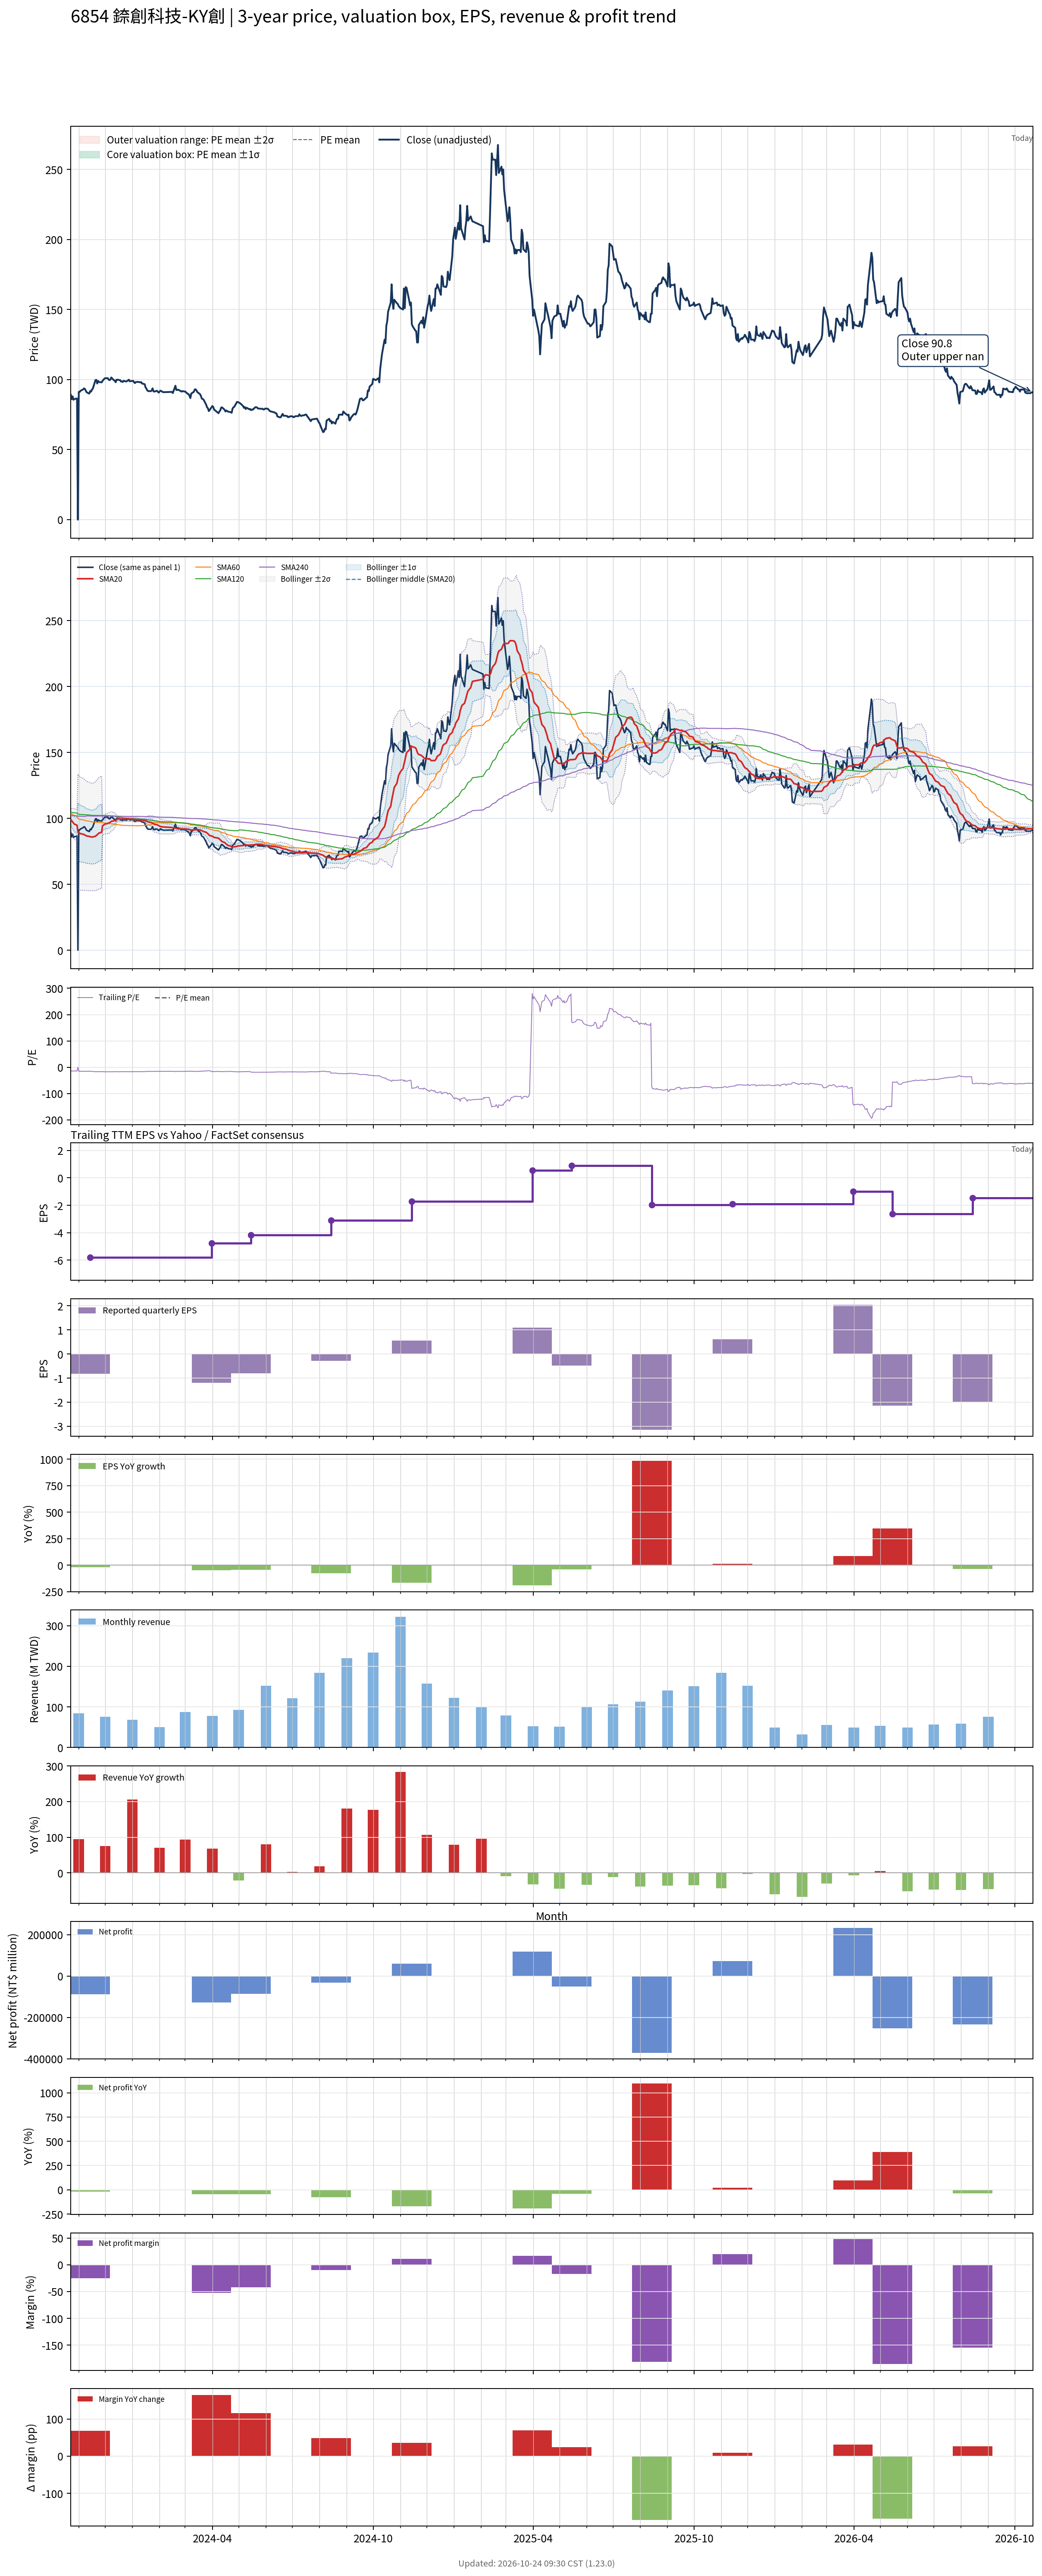

The file beside this chart, header and first rows:
# chart-version: skill-stock-dynamic-val…
date, close, available_date, period_end, eps, ttm_eps, pe, pe_mean, pe_std, price_m2, price_m1, price_mean, price_p1, price_p2, forward_eps, forward_pe, forward_pe_mean, forward_pe_std, forward_price_m2, forward_price_m1, forward_price_mean, forward_price_p1, forward_price_p2, sma20
2023-10-23, 89, 2023-08-14, 2023-06-30, -1.35, -6.01, -14.81, , , , , , , , , , , , , , , , , 99.08
2023-10-24, 86, 2023-08-14, 2023-06-30, -1.35, -6.01, -14.31, , , , , , , , , , , , , , , , , 98.13
2023-10-25, 88, 2023-08-14, 2023-06-30, -1.35, -6.01, -14.64, , , , , , , , , , , , , , , , , 97.33
2023-10-26, 85.6, 2023-08-14, 2023-06-30, -1.35, -6.01, -14.24, , , , , , , , , , , , , , , , , 96.44
2023-10-27, 86.1, 2023-08-14, 2023-06-30, -1.35, -6.01, -14.33, , , , , , , , , , , , , , , , , 95.64
2023-10-30, 86.5, 2023-08-14, 2023-06-30, -1.35, -6.01, -14.39, , , , , , , , , , , , , , , , , 94.86
2023-10-31, 0.000000, 2023-08-14, 2023-06-30, -1.35, -6.01, -0.000000, , , , , , , , , , , , , , , , , 89.77
2023-11-01, 91.2, 2023-08-14, 2023-06-30, -1.35, -6.01, -15.17, , , , , , , , , , , , , , , , , 89.2
2023-11-02, 91.2, 2023-08-14, 2023-06-30, -1.35, -6.01, -15.17, , , , , , , , , , , , , , , , , 88.76
2023-11-03, 92, 2023-08-14, 2023-06-30, -1.35, -6.01, -15.31, , , , , , , , , , , , , , , , , 88.36
2023-11-06, 93, 2023-08-14, 2023-06-30, -1.35, -6.01, -15.47, , , , , , , , , , , , , , , , , 88.01
2023-11-07, 93.7, 2023-08-14, 2023-06-30, -1.35, -6.01, -15.59, , , , , , , , , , , , , , , , , 87.7
2023-11-08, 93.3, 2023-08-14, 2023-06-30, -1.35, -6.01, -15.52, , , , , , , , , , , , , , , , , 87.31
2023-11-09, 92, 2023-08-14, 2023-06-30, -1.35, -6.01, -15.31, , , , , , , , , , , , , , , , , 86.99
2023-11-10, 90.9, 2023-08-14, 2023-06-30, -1.35, -6.01, -15.12, , , , , , , , , , , , , , , , , 86.64
2023-11-13, 90, 2023-08-14, 2023-06-30, -1.35, -6.01, -14.98, , , , , , , , , , , , , , , , , 86.31
2023-11-14, 91.8, 2023-11-14, 2023-09-30, -0.82, -5.81, -15.8, , , , , , , , , , , , , , , , , 86.1
2023-11-15, 91.4, 2023-11-14, 2023-09-30, -0.82, -5.81, -15.73, , , , , , , , , , , , , , , , , 85.91
2023-11-16, 92.8, 2023-11-14, 2023-09-30, -0.82, -5.81, -15.97, , , , , , , , , , , , , , , , , 85.85
2023-11-17, 93.6, 2023-11-14, 2023-09-30, -0.82, -5.81, -16.11, , , , , , , , , , , , , , , , , 85.91
2023-11-20, 99.6, 2023-11-14, 2023-09-30, -0.82, -5.81, -17.14, , , , , , , , , , , , , , , , , 86.44
2023-11-21, 99.8, 2023-11-14, 2023-09-30, -0.82, -5.81, -17.18, , , , , , , , , , , , , , , , , 87.12
2023-11-22, 97.2, 2023-11-14, 2023-09-30, -0.82, -5.81, -16.73, , , , , , , , , , , , , , , , , 87.58
2023-11-23, 99, 2023-11-14, 2023-09-30, -0.82, -5.81, -17.04, , , , , , , , , , , , , , , , , 88.25
2023-11-24, 98.3, 2023-11-14, 2023-09-30, -0.82, -5.81, -16.92, , , , , , , , , , , , , , , , , 88.86
2023-11-27, 98, 2023-11-14, 2023-09-30, -0.82, -5.81, -16.87, , , , , , , , , , , , , , , , , 89.44
2023-11-28, 99, 2023-11-14, 2023-09-30, -0.82, -5.81, -17.04, , , , , , , , , , , , , , , , , 94.39
2023-11-29, 99.8, 2023-11-14, 2023-09-30, -0.82, -5.81, -17.18, , , , , , , , , , , , , , , , , 94.82
2023-11-30, 100.5, 2023-11-14, 2023-09-30, -0.82, -5.81, -17.3, , , , , , , , , , , , , , , , , 95.28
2023-12-01, 101, 2023-11-14, 2023-09-30, -0.82, -5.81, -17.38, , , , , , , , , , , , , , , , , 95.73
2023-12-04, 101, 2023-11-14, 2023-09-30, -0.82, -5.81, -17.38, , , , , , , , , , , , , , , , , 96.14
2023-12-05, 100, 2023-11-14, 2023-09-30, -0.82, -5.81, -17.21, , , , , , , , , , , , , , , , , 96.45
2023-12-06, 99.6, 2023-11-14, 2023-09-30, -0.82, -5.81, -17.14, , , , , , , , , , , , , , , , , 96.77
2023-12-07, 100, 2023-11-14, 2023-09-30, -0.82, -5.81, -17.21, , , , , , , , , , , , , , , , , 97.17
2023-12-08, 101.5, 2023-11-14, 2023-09-30, -0.82, -5.81, -17.47, , , , , , , , , , , , , , , , , 97.69
2023-12-11, 99.5, 2023-11-14, 2023-09-30, -0.82, -5.81, -17.13, , , , , , , , , , , , , , , , , 98.17
2023-12-12, 99.3, 2023-11-14, 2023-09-30, -0.82, -5.81, -17.09, , , , , , , , , , , , , , , , , 98.55
2023-12-13, 98.1, 2023-11-14, 2023-09-30, -0.82, -5.81, -16.88, , , , , , , , , , , , , , , , , 98.88
2023-12-14, 99.9, 2023-11-14, 2023-09-30, -0.82, -5.81, -17.19, , , , , , , , , , , , , , , , , 99.23
2023-12-15, 99.9, 2023-11-14, 2023-09-30, -0.82, -5.81, -17.19, , , , , , , , , , , , , , , , , 99.55
2023-12-18, 99.6, 2023-11-14, 2023-09-30, -0.82, -5.81, -17.14, , , , , , , , , , , , , , , , , 99.55
2023-12-19, 98.6, 2023-11-14, 2023-09-30, -0.82, -5.81, -16.97, , , , , , , , , , , , , , , , , 99.49
2023-12-20, 98.8, 2023-11-14, 2023-09-30, -0.82, -5.81, -17.01, , , , , , , , , , , , , , , , , 99.57
2023-12-21, 98.3, 2023-11-14, 2023-09-30, -0.82, -5.81, -16.92, , , , , , , , , , , , , , , , , 99.53
2023-12-22, 99.1, 2023-11-14, 2023-09-30, -0.82, -5.81, -17.06, , , , , , , , , , , , , , , , , 99.58
2023-12-25, 98.6, 2023-11-14, 2023-09-30, -0.82, -5.81, -16.97, , , , , , , , , , , , , , , , , 99.61
2023-12-26, 99, 2023-11-14, 2023-09-30, -0.82, -5.81, -17.04, , , , , , , , , , , , , , , , , 99.61
2023-12-27, 99.4, 2023-11-14, 2023-09-30, -0.82, -5.81, -17.11, , , , , , , , , , , , , , , , , 99.58
2023-12-28, 99.9, 2023-11-14, 2023-09-30, -0.82, -5.81, -17.19, , , , , , , , , , , , , , , , , 99.56
2023-12-29, 98.8, 2023-11-14, 2023-09-30, -0.82, -5.81, -17.01, , , , , , , , , , , , , , , , , 99.44
2024-01-02, 99.1, 2023-11-14, 2023-09-30, -0.82, -5.81, -17.06, , , , , , , , , , , , , , , , , 99.35
2024-01-03, 98, 2023-11-14, 2023-09-30, -0.82, -5.81, -16.87, , , , , , , , , , , , , , , , , 99.25
2024-01-04, 97.5, 2023-11-14, 2023-09-30, -0.82, -5.81, -16.78, , , , , , , , , , , , , , , , , 99.14
2024-01-05, 98.3, 2023-11-14, 2023-09-30, -0.82, -5.81, -16.92, , , , , , , , , , , , , , , , , 99.06
2024-01-08, 98.3, 2023-11-14, 2023-09-30, -0.82, -5.81, -16.92, , , , , , , , , , , , , , , , , 98.9
2024-01-09, 98.2, 2023-11-14, 2023-09-30, -0.82, -5.81, -16.9, , , , , , , , , , , , , , , , , 98.83
2024-01-10, 98, 2023-11-14, 2023-09-30, -0.82, -5.81, -16.87, , , , , , , , , , , , , , , , , 98.77
2024-01-11, 98.2, 2023-11-14, 2023-09-30, -0.82, -5.81, -16.9, , , , , , , , , , , , , , , , , 98.78
2024-01-12, 97.2, 2023-11-14, 2023-09-30, -0.82, -5.81, -16.73, , , , , , , , , , , , , , , , , 98.64
... 670 more rows
